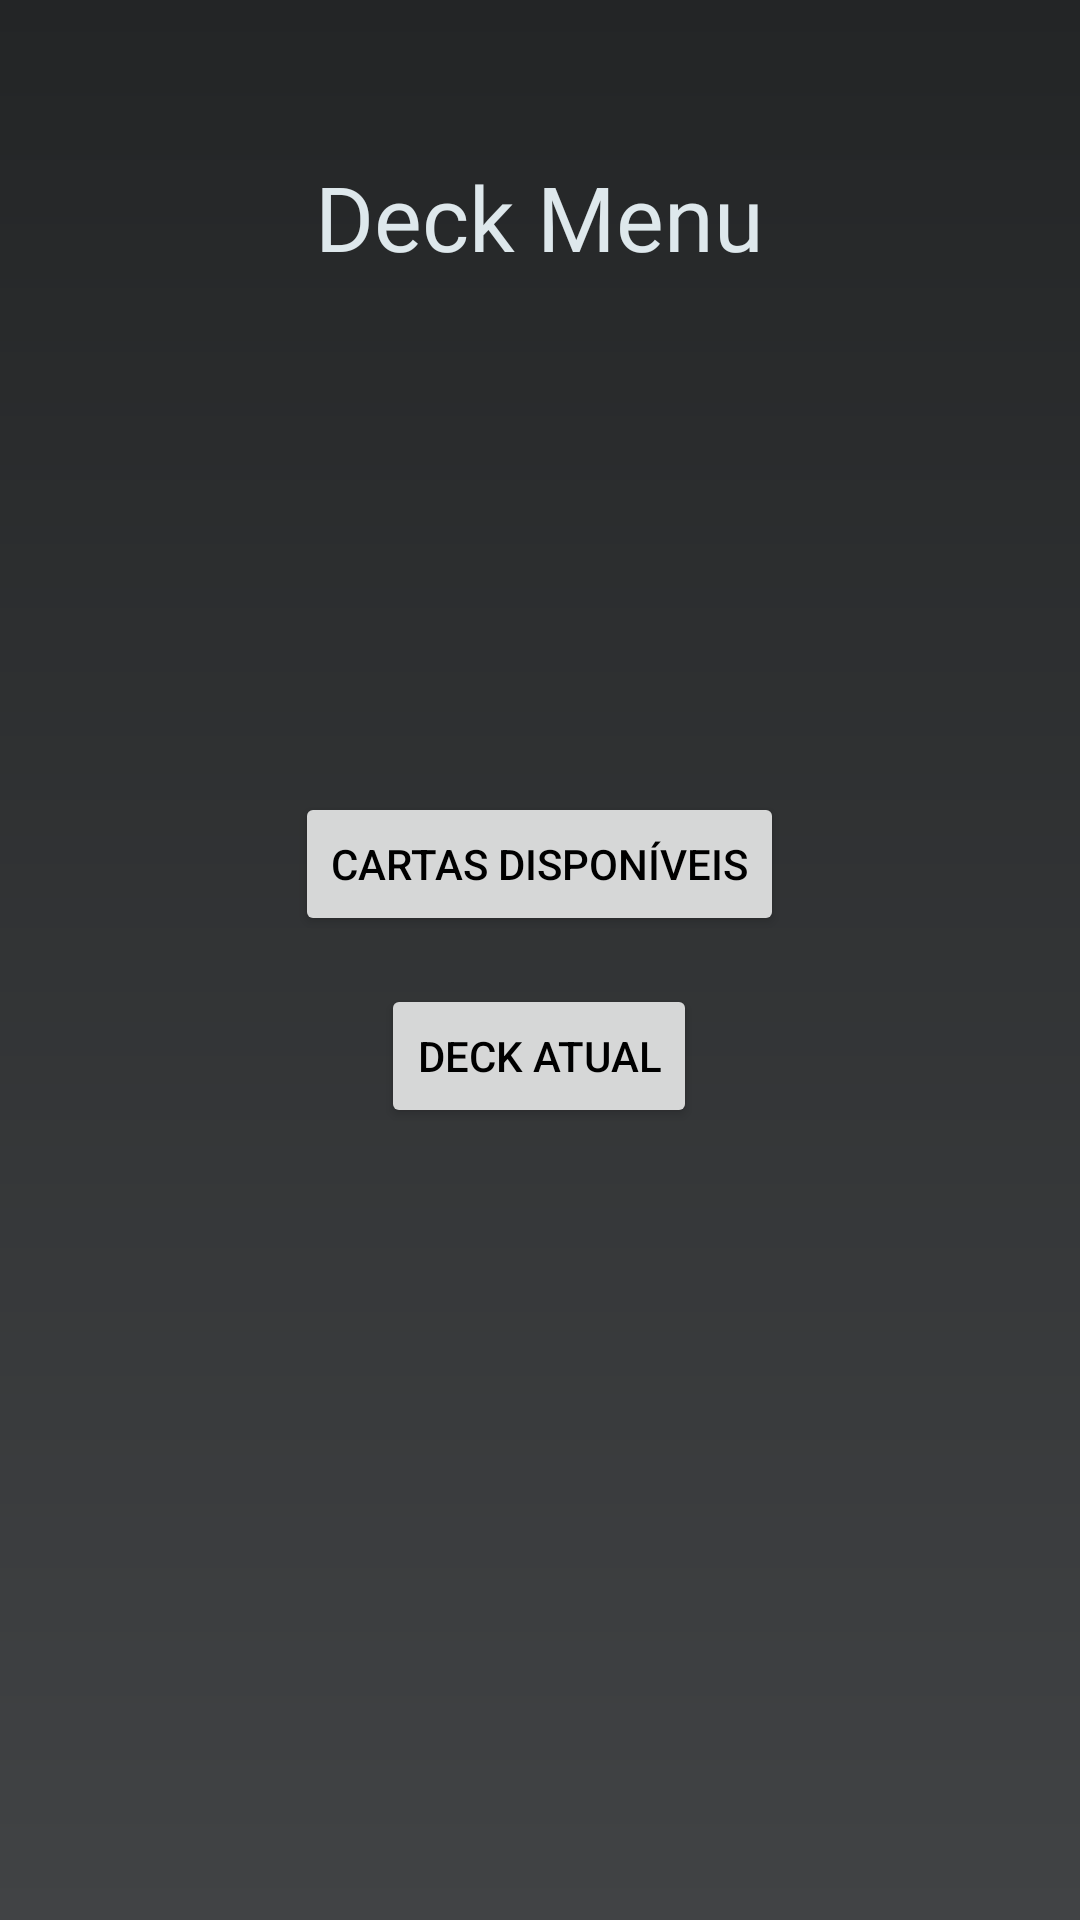

The Android layout XML behind this screen, and the referenced resources:
<!-- AndroidManifest.xml: application theme AppTheme -->
<!-- res/layout/activity_deck_menu.xml -->
<?xml version="1.0" encoding="utf-8"?>
<RelativeLayout
    xmlns:android="http://schemas.android.com/apk/res/android"
    xmlns:app="http://schemas.android.com/apk/res-auto"
    xmlns:tools="http://schemas.android.com/tools"
    android:layout_width="match_parent"
    android:layout_height="match_parent"
    android:orientation="vertical"
    android:padding="16dp"
    android:background="@drawable/gradiente"
    tools:context=".DeckMenu">
    <TextView
        android:id="@+id/textView"
        android:layout_width="wrap_content"
        android:layout_height="wrap_content"
        android:layout_gravity="center"
        android:layout_marginTop="36dp"
        android:text="Deck Menu"
        android:layout_centerHorizontal="true"
        android:fontFamily="@font/funsized"
        android:textColor="@color/white"
        android:textSize="30sp" />
    <LinearLayout
        android:layout_width="wrap_content"
        android:orientation="vertical"
        android:layout_centerInParent="true"
        android:gravity="center"
        android:layout_height="wrap_content">
        <Button
            android:id="@+id/deck_cartas_btn"
            android:layout_width="wrap_content"
            android:layout_height="wrap_content"
            android:layout_marginBottom="16dp"
            android:text="Cartas disponíveis"/>
        <Button
            android:id="@+id/deck_atual_btn"
            android:layout_width="wrap_content"
            android:layout_height="wrap_content"
            android:text="Deck Atual"/>
    </LinearLayout>

</RelativeLayout>
<!-- resources referenced by this layout -->
<resources>
  <color name="white">#DEE8EC</color>
  <!-- drawable gradiente (drawable) -->
  <?xml version="1.0" encoding="utf-8"?>
  <shape xmlns:android="http://schemas.android.com/apk/res/android" android:shape="rectangle">
      <gradient
          android:type="linear"
          android:endColor="@color/start"
  
          android:startColor="@color/end"
          android:angle="90"
          />
  </shape>
  <style name="AppTheme" parent="Theme.AppCompat.DayNight.NoActionBar">
          
          <item name="colorPrimary">@color/colorPrimary</item>
          <item name="colorPrimaryDark">@color/colorPrimaryDark</item>
          <item name="colorAccent">@color/colorAccent</item>
          <item name="android:textColor">@android:color/black</item>
      </style>
  <color name="start">#232526</color>
  <color name="end">#414345</color>
  <color name="colorPrimary">#696969</color>
  <color name="colorPrimaryDark">#000000</color>
  <color name="colorAccent">#FFFFFF</color>
</resources>
